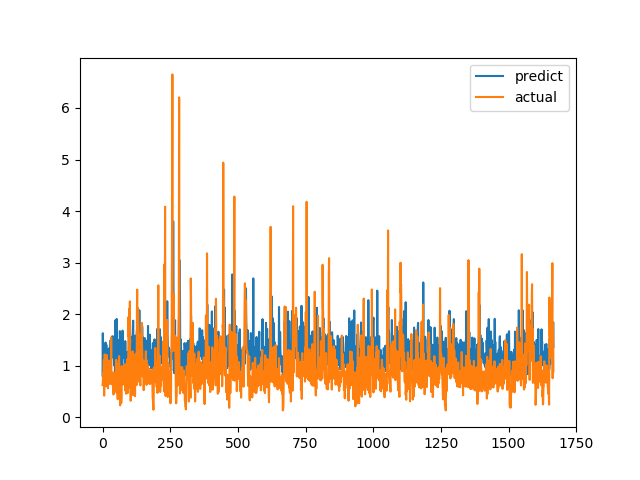

Data behind this chart, as committed beside it:
predict, actual
0.8091, 0.6238
1.63, 0.6915
1.1, 0.8558
1.2, 0.7094
1.185, 1.015
0.8898, 1.116
1.289, 0.4183
1.377, 1.002
1.216, 1.219
1.405, 1.143
0.8638, 0.6528
1.45, 0.6747
1.105, 0.601
1.029, 0.6695
1.405, 0.6538
0.8332, 0.7814
1.067, 1.206
1.17, 0.8469
1.325, 0.8286
1.26, 0.6482
1.168, 0.5624
1.019, 0.7183
1.209, 1.1
1.262, 0.9542
1.048, 0.729
1.343, 0.6694
1.035, 0.8631
0.9074, 0.6465
1.021, 0.8223
1.337, 0.9236
1.497, 0.8301
1.011, 1.067
1.121, 1.546
1.479, 0.6827
1.45, 0.6386
1.465, 0.6464
1.571, 0.6881
1.262, 0.7274
1.206, 0.65
1.157, 0.8694
1.421, 0.4409
1.283, 0.4519
1.172, 0.7575
1.57, 0.4952
1.001, 0.6851
1.302, 0.7244
0.8346, 0.8654
0.9604, 0.74
1.886, 0.8071
1.361, 0.8204
1.115, 1.114
1.067, 1.109
1.908, 0.4751
0.8103, 1.039
1.28, 0.9458
1.256, 0.7878
1.309, 0.3505
1.04, 0.9368
1.31, 0.9868
1.27, 0.647
... 1,607 more rows
